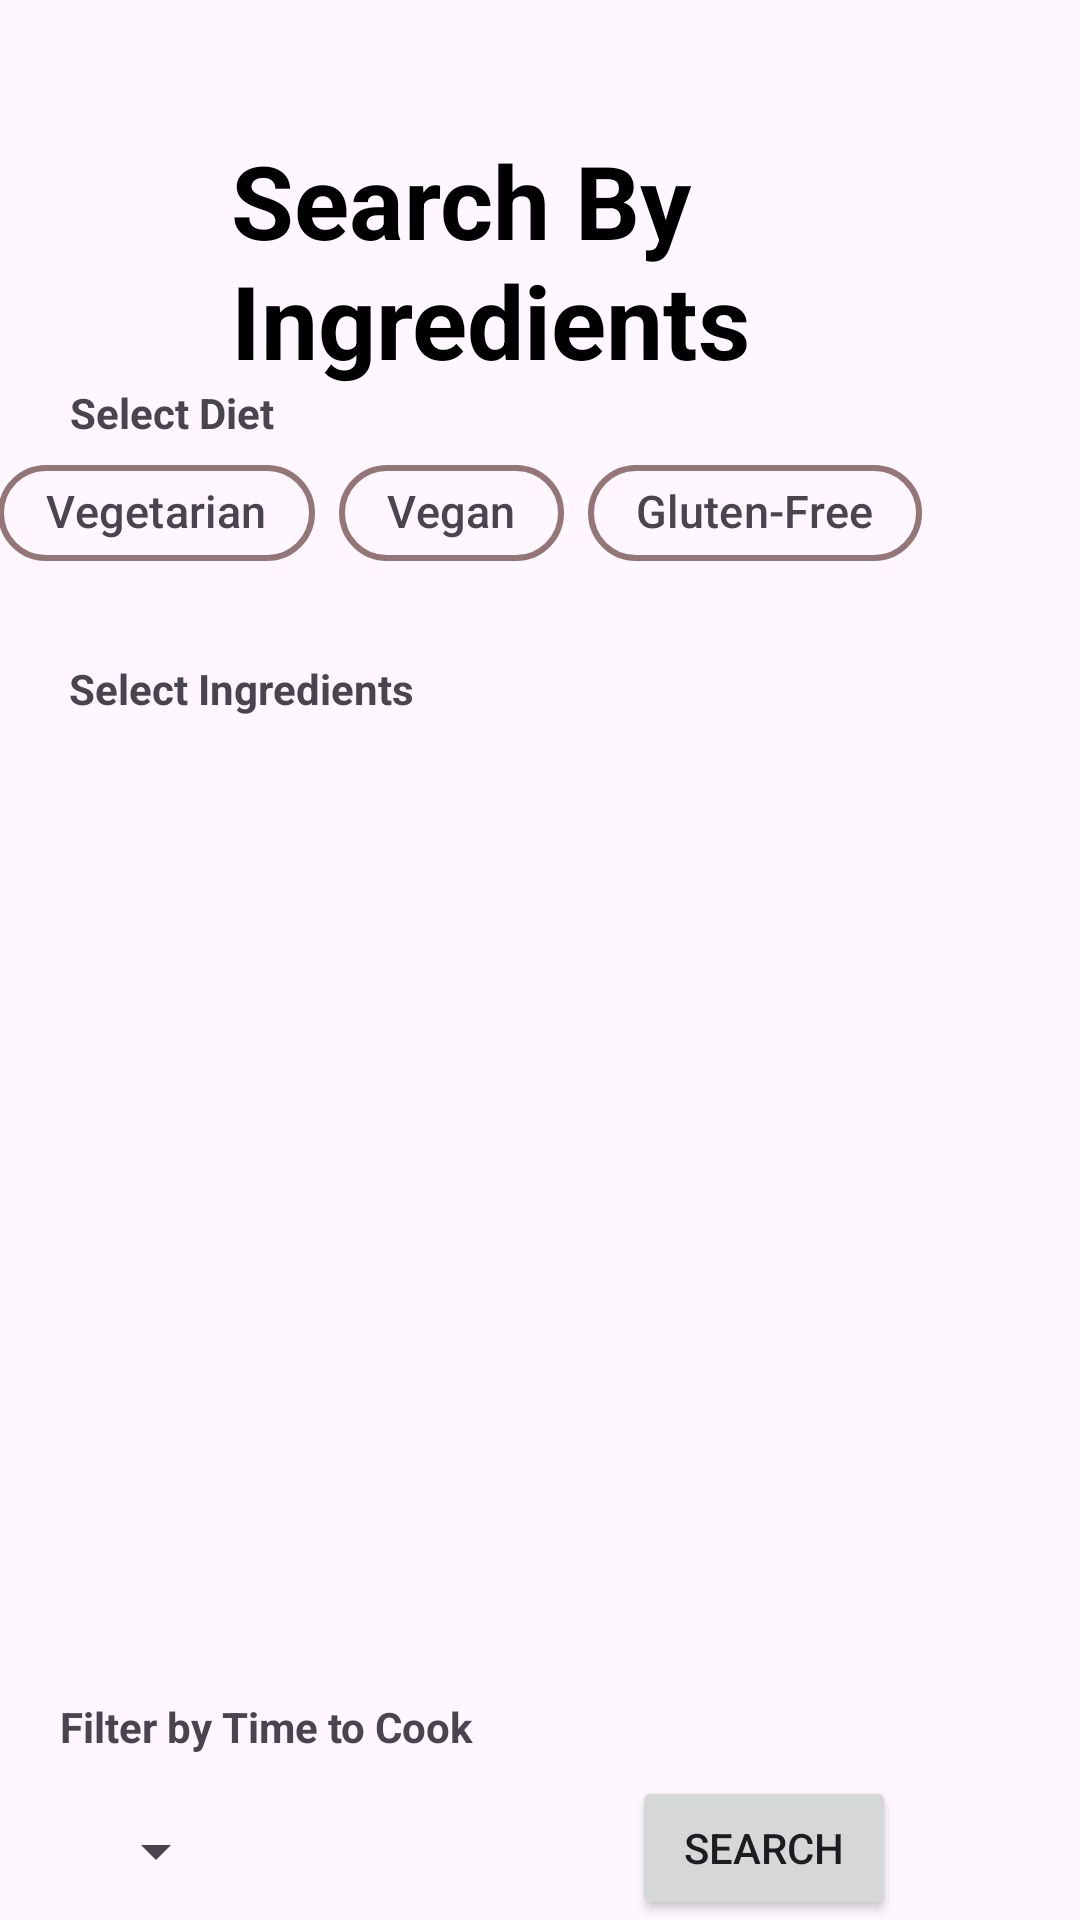

Android layout source for this screen:
<!-- AndroidManifest.xml: application theme Theme.MealPlannerApp -->
<!-- res/layout/fragment_filters.xml -->
<?xml version="1.0" encoding="utf-8"?>
<androidx.constraintlayout.widget.ConstraintLayout     xmlns:android="http://schemas.android.com/apk/res/android"
    xmlns:app="http://schemas.android.com/apk/res-auto"
    xmlns:tools="http://schemas.android.com/tools"
    android:layout_width="match_parent"
    android:layout_height="wrap_content">

    <ImageButton
        android:id="@+id/imageButton_exit"
        android:layout_width="48dp"
        android:layout_height="48dp"
        android:layout_marginTop="48dp"
        android:background="#00FFFFFF"
        android:contentDescription="Exit"
        android:scaleType="fitCenter"
        android:src="@drawable/cross"
        app:layout_constraintEnd_toStartOf="@+id/textView_filter_title"
        app:layout_constraintHorizontal_bias="0.426"
        app:layout_constraintStart_toStartOf="parent"
        app:layout_constraintTop_toTopOf="parent"
        app:tint="@color/darkRed" />

    <TextView
        android:id="@+id/textView_filter_title"
        android:layout_width="183dp"
        android:layout_height="84dp"
        android:layout_marginTop="48dp"
        android:layout_marginEnd="100dp"
        android:text="Search By Ingredients"

        android:textColor="#000000"
        android:textSize="34sp"
        android:textStyle="bold"
        app:layout_constraintBottom_toTopOf="@+id/textView_diet"
        app:layout_constraintEnd_toEndOf="parent"
        app:layout_constraintTop_toTopOf="parent"
        app:layout_constraintVertical_bias="1.0" />

    <TextView
        android:id="@+id/textView_diet"
        android:layout_width="wrap_content"
        android:layout_height="wrap_content"
        android:layout_marginTop="32dp"
        android:text="Select Diet"
        android:textStyle="bold"
        app:layout_constraintEnd_toEndOf="parent"
        app:layout_constraintHorizontal_bias="0.08"
        app:layout_constraintStart_toStartOf="parent"
        app:layout_constraintTop_toBottomOf="@+id/imageButton_exit" />

    <com.google.android.material.chip.ChipGroup
        android:id="@+id/chipGroup"
        android:layout_width="362dp"
        android:layout_height="61dp"
        app:layout_constraintEnd_toEndOf="parent"
        app:layout_constraintHorizontal_bias="0.551"
        app:layout_constraintStart_toStartOf="parent"
        app:layout_constraintTop_toBottomOf="@+id/textView_diet">

        <com.google.android.material.chip.Chip
            android:id="@+id/chip_vegetarian"
            style="@style/Widget.Material3.Chip.Filter"
            android:layout_width="wrap_content"
            android:layout_height="wrap_content"
            android:text="Vegetarian"
            android:textSize="15sp"
            app:chipBackgroundColor="@color/chip_state_list"
            app:chipCornerRadius="30dp"
            app:chipStrokeColor="@color/dullRed"
            app:chipStrokeWidth="2dp"
            app:rippleColor="#33AAAAAA" />

        <com.google.android.material.chip.Chip
            android:id="@+id/chip_vegan"
            style="@style/Widget.Material3.Chip.Filter"
            android:layout_width="wrap_content"
            android:layout_height="wrap_content"
            android:text="Vegan"
            android:textSize="15sp"
            app:chipBackgroundColor="@color/chip_state_list"
            app:chipCornerRadius="30dp"
            app:chipStrokeColor="@color/dullRed"
            app:chipStrokeWidth="2dp"
            app:rippleColor="#33AAAAAA" />

        <com.google.android.material.chip.Chip
            android:id="@+id/chip_gluten"
            style="@style/Widget.Material3.Chip.Filter"
            android:layout_width="wrap_content"
            android:layout_height="wrap_content"
            android:text="Gluten-Free"
            android:textSize="15sp"
            app:chipBackgroundColor="@color/chip_state_list"
            app:chipCornerRadius="30dp"
            app:chipStrokeColor="@color/dullRed"
            app:chipStrokeWidth="2dp"
            app:rippleColor="#33AAAAAA" />
    </com.google.android.material.chip.ChipGroup>

    <TextView
        android:id="@+id/textView_allergies"
        android:layout_width="wrap_content"
        android:layout_height="wrap_content"
        android:layout_marginTop="12dp"
        android:text="Select Ingredients"
        android:textStyle="bold"
        app:layout_constraintEnd_toEndOf="parent"
        app:layout_constraintHorizontal_bias="0.094"
        app:layout_constraintStart_toStartOf="parent"
        app:layout_constraintTop_toBottomOf="@+id/chipGroup" />

    <TextView
        android:id="@+id/ttcTextView"
        android:layout_width="wrap_content"
        android:layout_height="wrap_content"
        android:layout_marginTop="58dp"
        android:text="Filter by Time to Cook"
        android:textStyle="bold"
        app:layout_constraintEnd_toEndOf="parent"
        app:layout_constraintHorizontal_bias="0.09"
        app:layout_constraintStart_toStartOf="parent"
        app:layout_constraintTop_toBottomOf="@+id/recyclerViewFilters" />

    <Spinner
        android:id="@+id/ttcSpinner"
        android:layout_width="wrap_content"
        android:layout_height="48dp"
        android:layout_marginStart="28dp"
        android:layout_marginTop="8dp"
        app:layout_constraintStart_toStartOf="parent"
        app:layout_constraintTop_toBottomOf="@+id/ttcTextView" />

    <androidx.recyclerview.widget.RecyclerView
        android:id="@+id/recyclerViewFilters"
        android:layout_width="409dp"
        android:layout_height="267dp"
        android:layout_marginTop="2dp"
        app:layout_constraintEnd_toEndOf="parent"
        app:layout_constraintStart_toStartOf="parent"
        app:layout_constraintTop_toBottomOf="@+id/textView_allergies" />

    <Button
        android:id="@+id/buttonSearchByIngredients"
        android:layout_width="wrap_content"
        android:layout_height="wrap_content"
        android:layout_marginTop="84dp"
        android:text="Search"
        app:layout_constraintBottom_toBottomOf="parent"
        app:layout_constraintEnd_toEndOf="parent"
        app:layout_constraintHorizontal_bias="0.687"
        app:layout_constraintStart_toEndOf="@+id/ttcSpinner"
        app:layout_constraintTop_toBottomOf="@+id/recyclerViewFilters" />

</androidx.constraintlayout.widget.ConstraintLayout>
<!-- resources referenced by this layout -->
<resources>
  <color name="darkRed">#622f34</color>
  <color name="dullRed">#947676</color>
  <style name="Theme.MealPlannerApp" parent="Base.Theme.MealPlannerApp" />
  <style name="Base.Theme.MealPlannerApp" parent="Theme.Material3.DayNight.NoActionBar">
          
          <item name="colorPrimary">@color/orange</item>
          <item name="colorPrimaryVariant">@color/darkRed</item>
          <item name="colorAccent">@color/reddishOrange</item>
          <item name="android:statusBarColor">@color/reddishOrange</item>
          <item name="android:navigationBarColor">@color/orange</item>
      </style>
  <color name="orange">#feaf66</color>
  <color name="reddishOrange">#e06456</color>
</resources>
